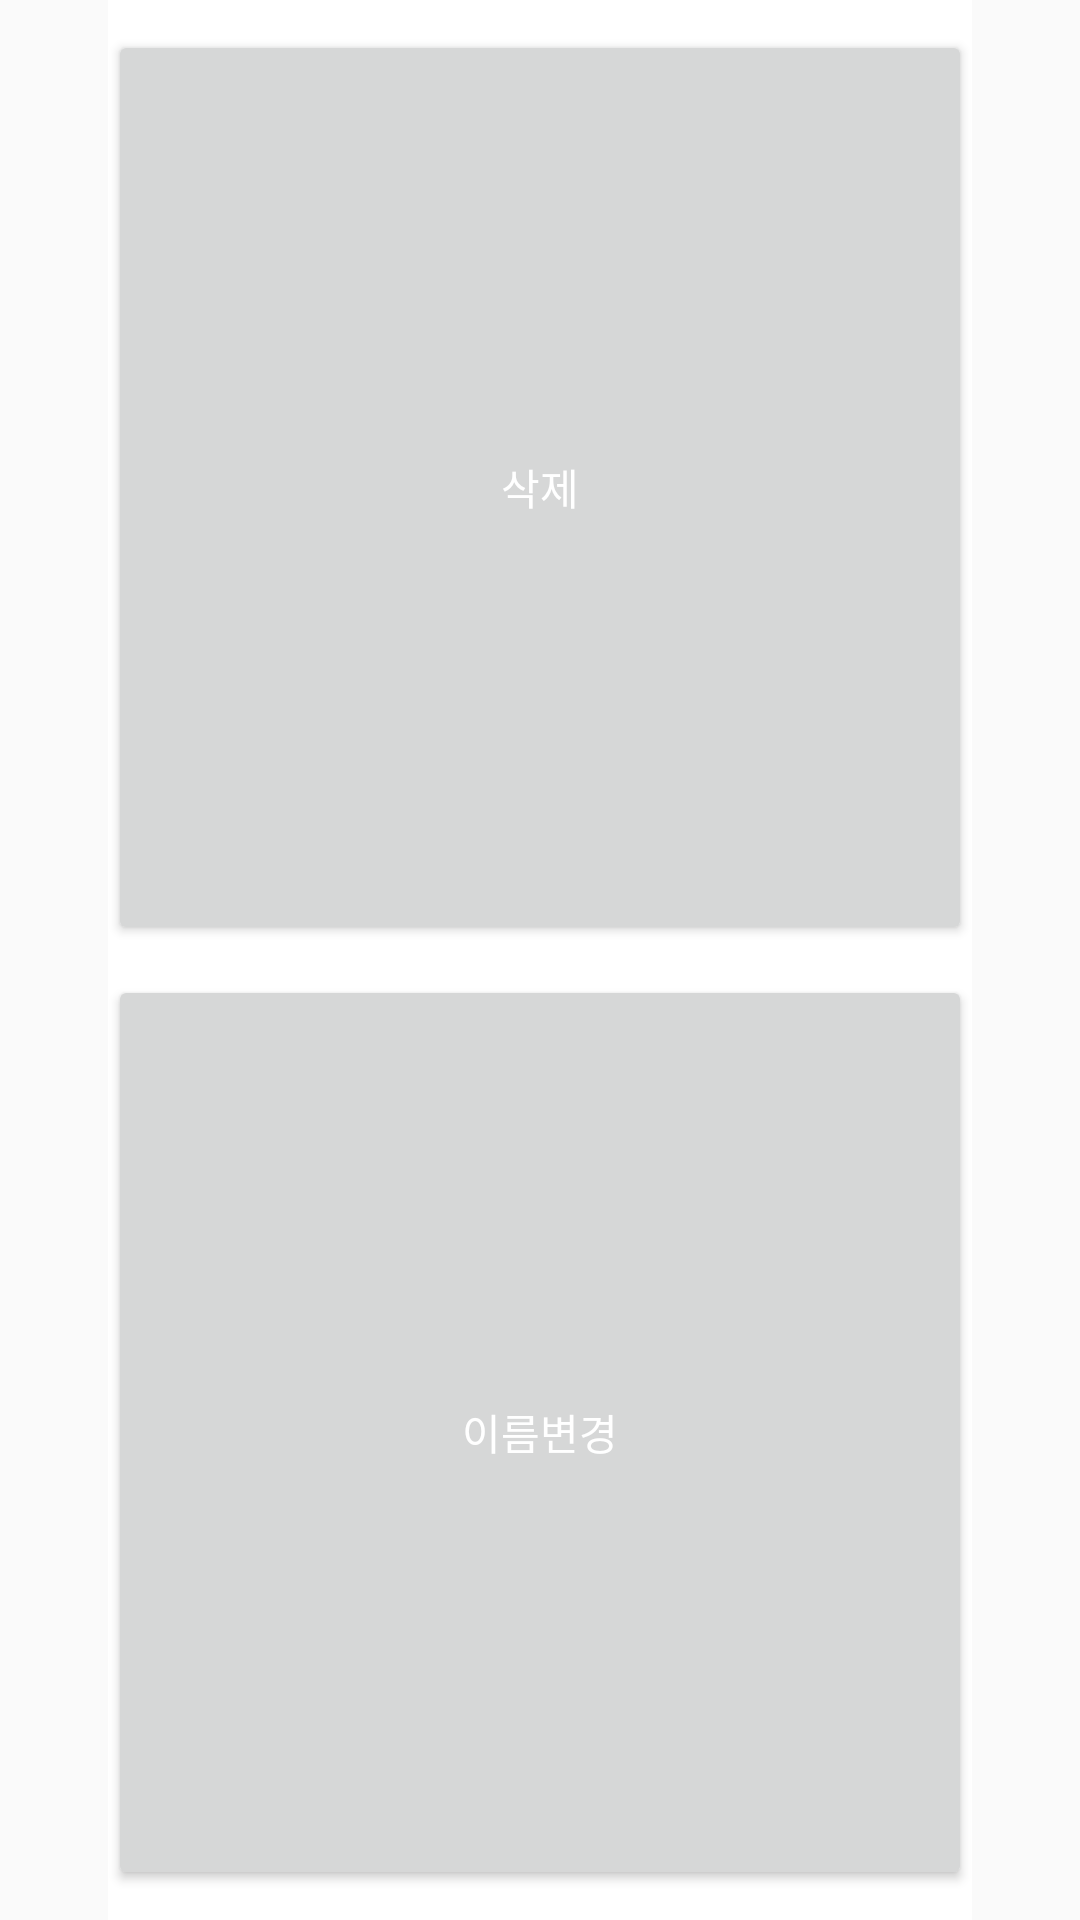

Reconstruct the res/layout file that produces this screen, plus the resources it refers to.
<!-- AndroidManifest.xml: application theme Theme.GPSTracker -->
<!-- res/layout/dialog_tracking_list_menu.xml -->
<?xml version="1.0" encoding="utf-8"?>
<LinearLayout xmlns:android="http://schemas.android.com/apk/res/android"
    android:layout_width="match_parent"
    android:layout_height="match_parent"
    android:gravity="center"
    android:weightSum="1">

    <LinearLayout
        android:layout_width="0dp"
        android:layout_height="match_parent"
        android:layout_weight="0.8"
        android:background="@color/white"
        android:gravity="center"
        android:orientation="vertical">

        <Button
            android:id="@+id/delete_btn"
            android:layout_width="match_parent"
            android:layout_height="0dp"
            android:layout_marginTop="10dp"
            android:layout_marginBottom="5dp"
            android:layout_weight="1"
            android:text="삭제" />

        <Button
            android:id="@+id/change_btn"
            android:layout_width="match_parent"
            android:layout_height="0dp"
            android:layout_marginTop="5dp"
            android:layout_marginBottom="10dp"
            android:layout_weight="1"
            android:text="이름변경" />

    </LinearLayout>
</LinearLayout>
<!-- resources referenced by this layout -->
<resources>
  <color name="white">#FFFFFFFF</color>
  <style name="Theme.GPSTracker" parent="Theme.AppCompat.Light.NoActionBar">
          <item name="fontFamily">@font/bmjua</item>
          <item name="android:textColor">@color/white</item>
      </style>
</resources>
